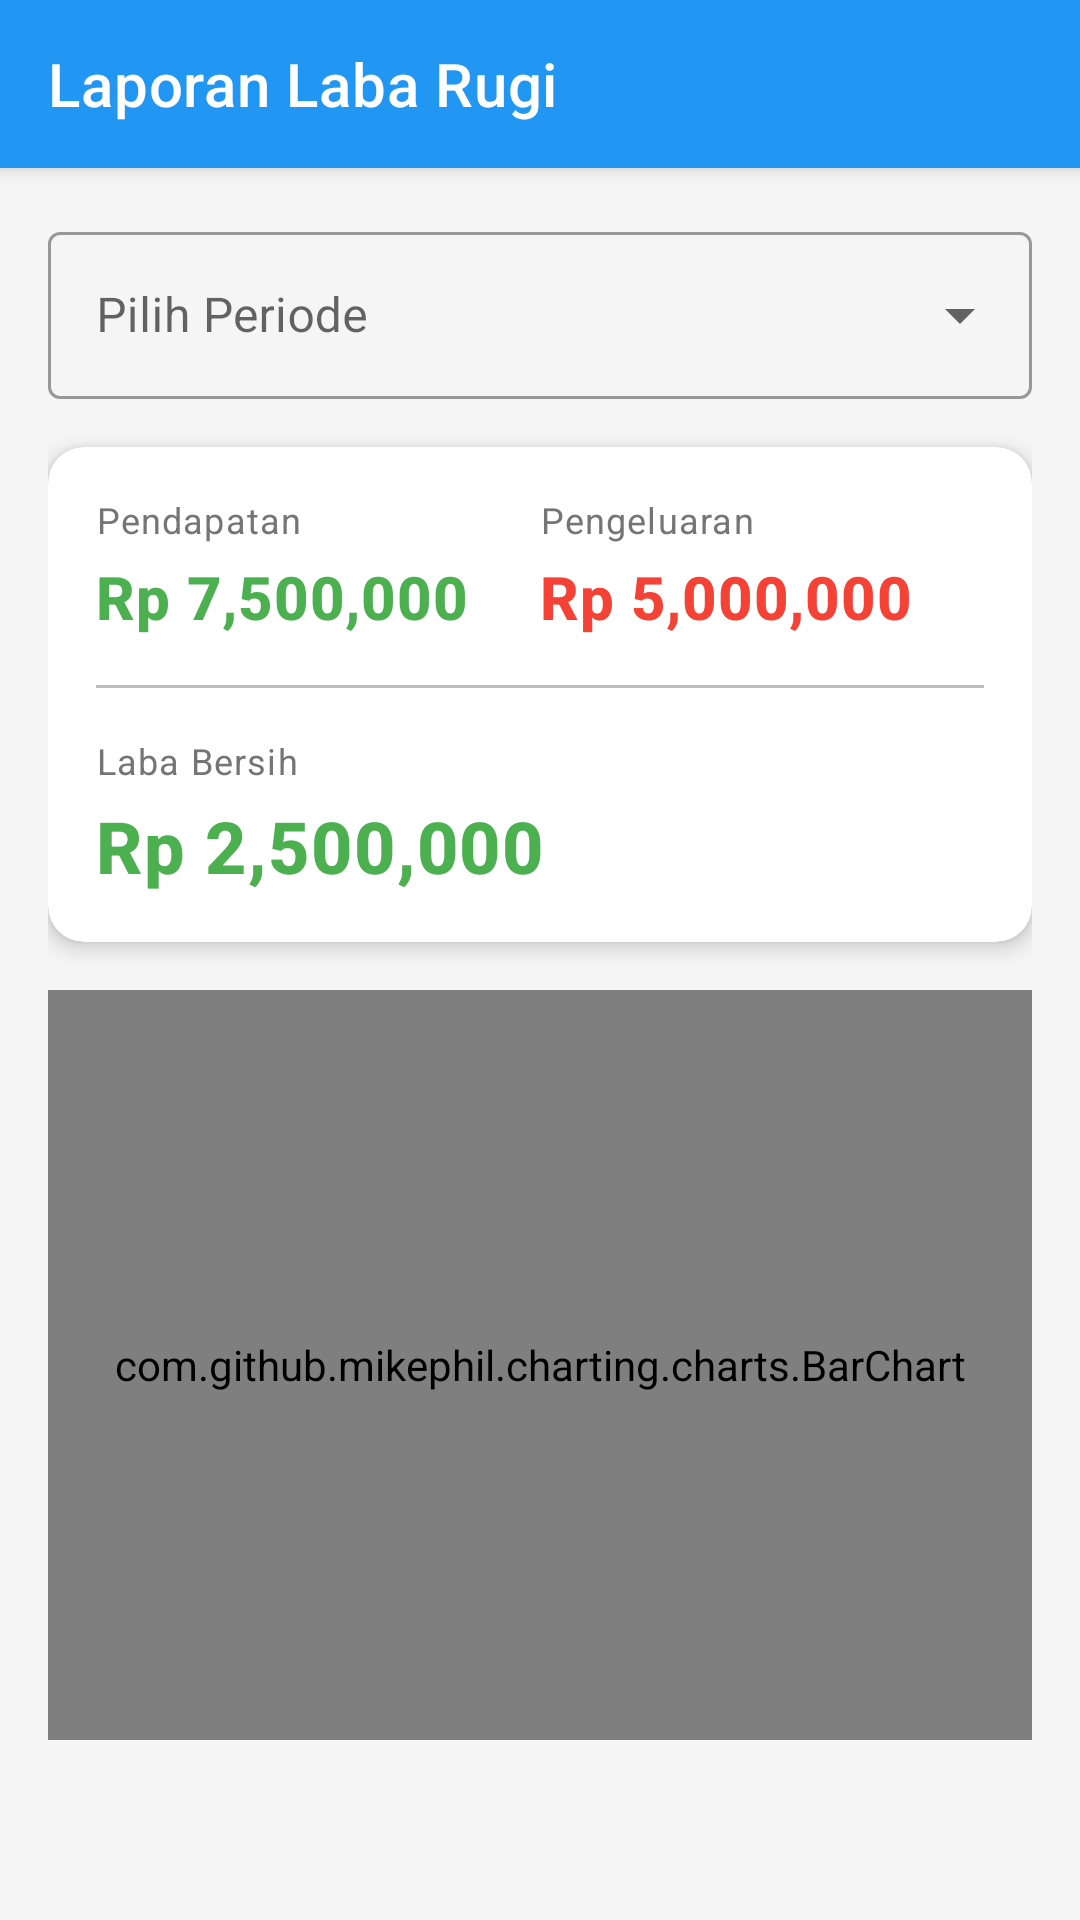

Produce the Android XML layout that renders to this screen, including the resource entries it uses.
<!-- AndroidManifest.xml: application theme Theme.CashMate -->
<!-- res/layout/activity_profit_loss_report.xml -->
<?xml version="1.0" encoding="utf-8"?>
<androidx.coordinatorlayout.widget.CoordinatorLayout xmlns:android="http://schemas.android.com/apk/res/android"
    xmlns:app="http://schemas.android.com/apk/res-auto"
    xmlns:tools="http://schemas.android.com/tools"
    android:layout_width="match_parent"
    android:layout_height="match_parent"
    android:background="@color/colorBackground"
    tools:context=".activities.ProfitLossReportActivity">

    <com.google.android.material.appbar.AppBarLayout
        android:layout_width="match_parent"
        android:layout_height="wrap_content"
        android:theme="@style/Theme.CashMate.AppBarOverlay">

        <androidx.appcompat.widget.Toolbar
            android:id="@+id/toolbar"
            android:layout_width="match_parent"
            android:layout_height="?attr/actionBarSize"
            android:background="?attr/colorPrimary"
            app:popupTheme="@style/Theme.CashMate.PopupOverlay"
            app:title="@string/profit_loss_report" />

    </com.google.android.material.appbar.AppBarLayout>

    <androidx.core.widget.NestedScrollView
        android:layout_width="match_parent"
        android:layout_height="match_parent"
        app:layout_behavior="@string/appbar_scrolling_view_behavior">

        <LinearLayout
            android:layout_width="match_parent"
            android:layout_height="wrap_content"
            android:orientation="vertical"
            android:padding="16dp">

            <com.google.android.material.textfield.TextInputLayout
                android:id="@+id/til_period"
                style="@style/Widget.MaterialComponents.TextInputLayout.OutlinedBox.ExposedDropdownMenu"
                android:layout_width="match_parent"
                android:layout_height="wrap_content"
                android:layout_marginBottom="16dp"
                android:hint="@string/select_period">

                <AutoCompleteTextView
                    android:id="@+id/act_period"
                    android:layout_width="match_parent"
                    android:layout_height="wrap_content"
                    android:inputType="none" />

            </com.google.android.material.textfield.TextInputLayout>

            <com.google.android.material.card.MaterialCardView
                android:layout_width="match_parent"
                android:layout_height="wrap_content"
                app:cardCornerRadius="12dp"
                app:cardElevation="4dp"
                android:layout_marginBottom="16dp">

                <LinearLayout
                    android:layout_width="match_parent"
                    android:layout_height="wrap_content"
                    android:orientation="vertical"
                    android:padding="16dp">

                    <LinearLayout
                        android:layout_width="match_parent"
                        android:layout_height="wrap_content"
                        android:orientation="horizontal">

                        <LinearLayout
                            android:layout_width="0dp"
                            android:layout_height="wrap_content"
                            android:layout_weight="1"
                            android:orientation="vertical">

                            <TextView
                                android:layout_width="wrap_content"
                                android:layout_height="wrap_content"
                                android:text="@string/revenue"
                                android:textAppearance="@style/TextAppearance.CashMate.Caption" />

                            <TextView
                                android:id="@+id/tv_total_revenue"
                                android:layout_width="wrap_content"
                                android:layout_height="wrap_content"
                                android:layout_marginTop="4dp"
                                android:text="Rp 7,500,000"
                                android:textAppearance="@style/TextAppearance.CashMate.Title"
                                android:textColor="@color/colorIncome" />
                        </LinearLayout>

                        <LinearLayout
                            android:layout_width="0dp"
                            android:layout_height="wrap_content"
                            android:layout_weight="1"
                            android:orientation="vertical">

                            <TextView
                                android:layout_width="wrap_content"
                                android:layout_height="wrap_content"
                                android:text="@string/expenses"
                                android:textAppearance="@style/TextAppearance.CashMate.Caption" />

                            <TextView
                                android:id="@+id/tv_total_expenses"
                                android:layout_width="wrap_content"
                                android:layout_height="wrap_content"
                                android:layout_marginTop="4dp"
                                android:text="Rp 5,000,000"
                                android:textAppearance="@style/TextAppearance.CashMate.Title"
                                android:textColor="@color/colorExpense" />
                        </LinearLayout>
                    </LinearLayout>

                    <View
                        android:layout_width="match_parent"
                        android:layout_height="1dp"
                        android:background="@color/colorDivider"
                        android:layout_marginTop="16dp"
                        android:layout_marginBottom="16dp" />

                    <LinearLayout
                        android:layout_width="match_parent"
                        android:layout_height="wrap_content"
                        android:orientation="vertical">

                        <TextView
                            android:layout_width="wrap_content"
                            android:layout_height="wrap_content"
                            android:text="@string/net_profit"
                            android:textAppearance="@style/TextAppearance.CashMate.Caption" />

                        <TextView
                            android:id="@+id/tv_net_profit"
                            android:layout_width="wrap_content"
                            android:layout_height="wrap_content"
                            android:layout_marginTop="4dp"
                            android:text="Rp 2,500,000"
                            android:textAppearance="@style/TextAppearance.CashMate.Title"
                            android:textColor="@color/colorIncome"
                            android:textSize="24sp"
                            android:textStyle="bold" />
                    </LinearLayout>
                </LinearLayout>
            </com.google.android.material.card.MaterialCardView>

            <com.github.mikephil.charting.charts.BarChart
                android:id="@+id/chart_profit_loss"
                android:layout_width="match_parent"
                android:layout_height="250dp"
                android:layout_marginBottom="16dp" />

        </LinearLayout>

    </androidx.core.widget.NestedScrollView>

</androidx.coordinatorlayout.widget.CoordinatorLayout>
<!-- resources referenced by this layout -->
<resources>
  <color name="colorBackground">#F5F5F5</color>
  <color name="colorDivider">#BDBDBD</color>
  <color name="colorExpense">#F44336</color>
  <color name="colorIncome">#4CAF50</color>
  <string name="expenses">Pengeluaran</string>
  <string name="net_profit">Laba Bersih</string>
  <string name="profit_loss_report">Laporan Laba Rugi</string>
  <string name="revenue">Pendapatan</string>
  <string name="select_period">Pilih Periode</string>
  <style name="TextAppearance.CashMate.Caption" parent="TextAppearance.MaterialComponents.Caption">
          <item name="android:textColor">@color/colorSecondaryText</item>
          <item name="android:textSize">12sp</item>
      </style>
  <style name="TextAppearance.CashMate.Title" parent="TextAppearance.MaterialComponents.Headline6">
          <item name="android:textColor">@color/colorPrimaryText</item>
          <item name="android:textSize">20sp</item>
          <item name="android:textStyle">bold</item>
      </style>
  <style name="Theme.CashMate.AppBarOverlay" parent="ThemeOverlay.MaterialComponents.Dark.ActionBar" />
  <style name="Theme.CashMate.PopupOverlay" parent="ThemeOverlay.MaterialComponents.Light" />
  <style name="Theme.CashMate" parent="Theme.MaterialComponents.Light.NoActionBar">
          <item name="colorPrimary">@color/colorPrimary</item>
          <item name="colorPrimaryDark">@color/colorPrimaryDark</item>
          <item name="colorAccent">@color/colorAccent</item>
          <item name="android:windowBackground">@color/colorBackground</item>
          <item name="android:statusBarColor">@color/colorPrimary</item>
      </style>
  <color name="colorSecondaryText">#757575</color>
  <color name="colorPrimaryText">#212121</color>
  <color name="colorPrimary">#2196F3</color>
  <color name="colorPrimaryDark">#1976D2</color>
  <color name="colorAccent">#03A9F4</color>
</resources>
